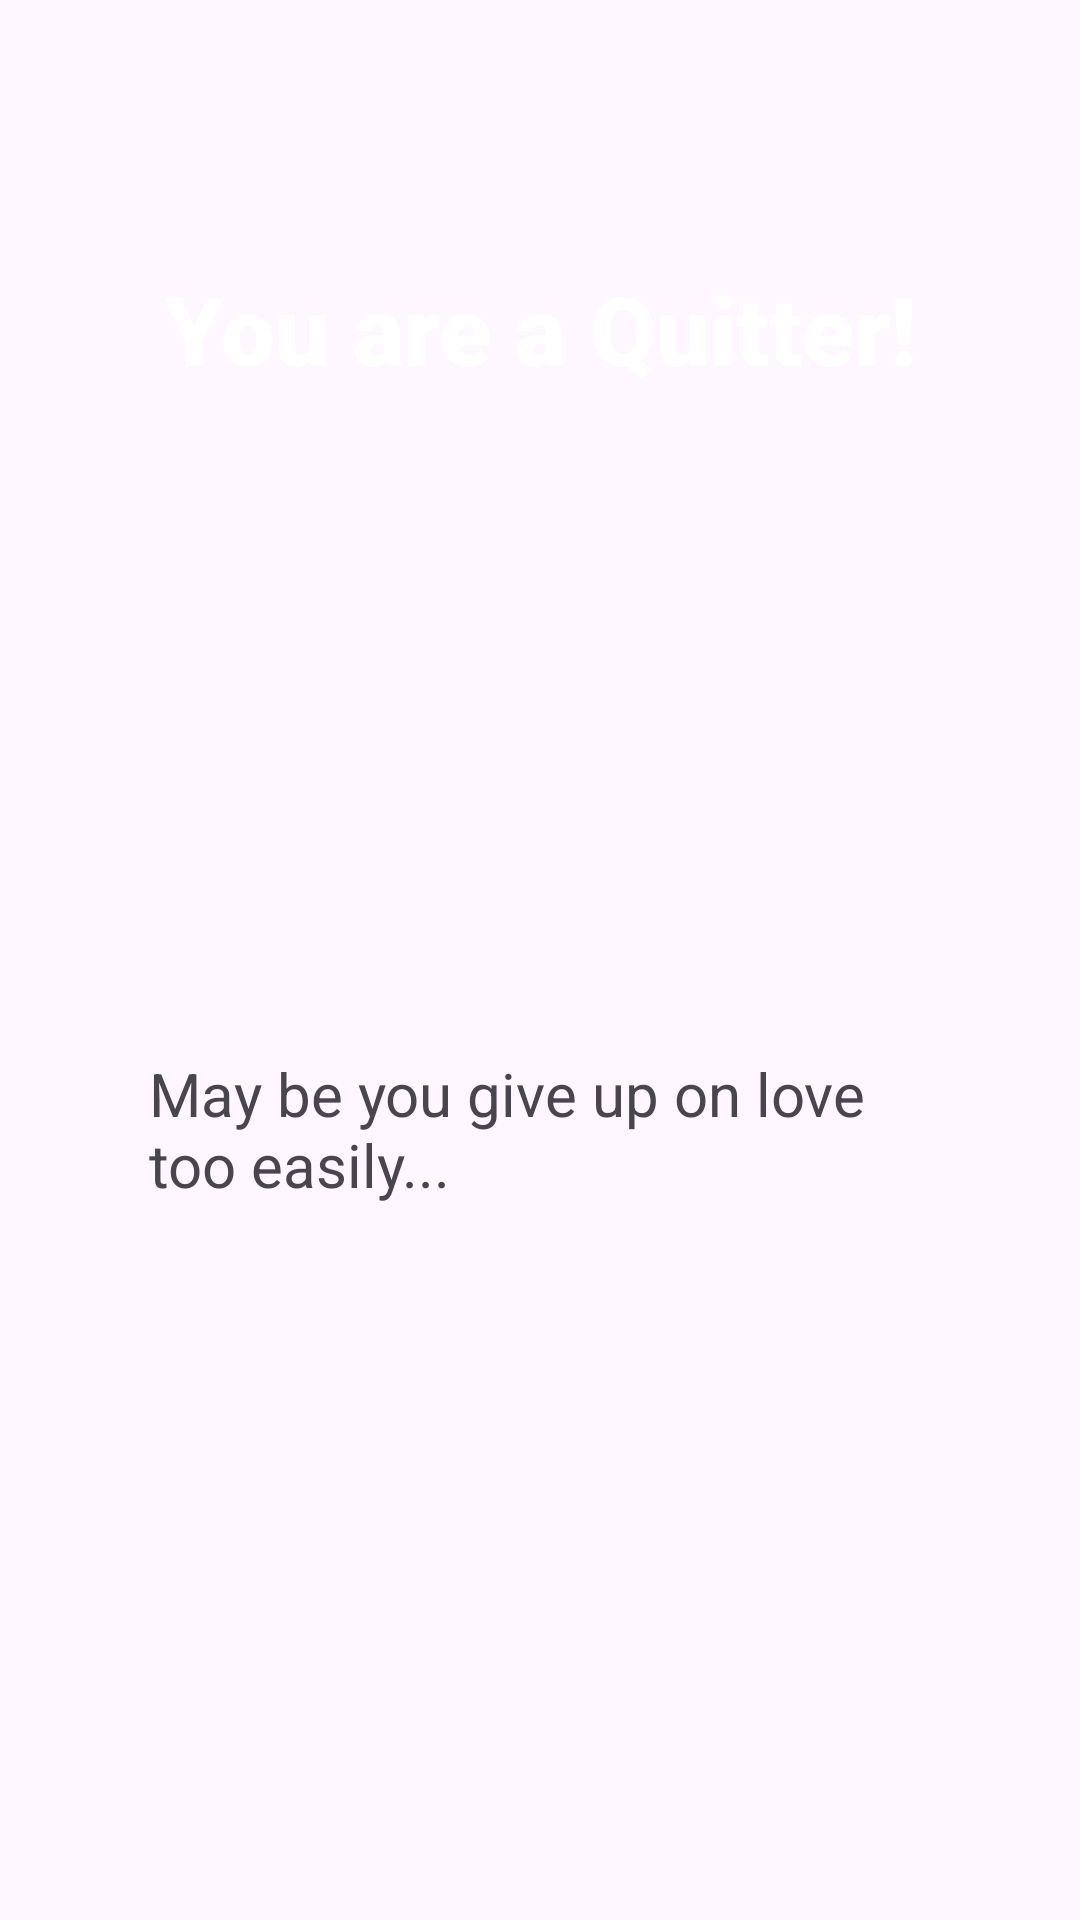

Reconstruct the res/layout file that produces this screen, plus the resources it refers to.
<!-- AndroidManifest.xml: application theme Theme.Lovetest -->
<!-- res/layout/fragment_result.xml -->
<?xml version="1.0" encoding="utf-8"?>
<androidx.constraintlayout.widget.ConstraintLayout
        xmlns:android="http://schemas.android.com/apk/res/android"
        xmlns:app="http://schemas.android.com/apk/res-auto"
        xmlns:tools="http://schemas.android.com/tools"
        android:layout_width="match_parent"
        android:layout_height="match_parent"
        android:background="@drawable/background"
        tools:context=".fragment.ResultFragment">

    <TextView
            android:id="@+id/result_main"
            android:layout_width="wrap_content"
            android:layout_height="wrap_content"
            android:text="@string/you_are_a_quitter"
            android:textColor="@color/white"
            android:fontFamily="sans-serif-black"
            android:textSize="32sp"
            app:layout_constraintStart_toStartOf="parent"
            app:layout_constraintEnd_toEndOf="parent"
            app:layout_constraintTop_toTopOf="parent"
            android:layout_marginTop="88dp"
            app:layout_constraintHorizontal_bias="0.503"/>

    <TextView
            android:id="@+id/result_sub"
            android:layout_width="260dp"
            android:text="@string/may_be_you_give_up_on_love_too_easily"
            android:textSize="20sp"
            app:layout_constraintStart_toStartOf="parent"
            app:layout_constraintEnd_toEndOf="parent"
            android:layout_height="wrap_content"
            app:layout_constraintHorizontal_bias="0.496"
            app:layout_constraintTop_toBottomOf="@+id/result_main"
            android:layout_marginTop="220dp"/>

    <ImageView
            android:id="@+id/btn_home"
            android:src="@drawable/home"
            android:layout_width="100dp"
            android:layout_height="100dp"
            app:layout_constraintEnd_toEndOf="parent"
            app:layout_constraintStart_toStartOf="parent"
            app:layout_constraintHorizontal_bias="0.559"
            app:layout_constraintTop_toTopOf="parent"
            android:layout_marginTop="560dp"/>


</androidx.constraintlayout.widget.ConstraintLayout>
<!-- resources referenced by this layout -->
<resources>
  <string name="may_be_you_give_up_on_love_too_easily">May be you give up on love too easily...</string>
  <string name="you_are_a_quitter">You are a Quitter!</string>
  <style name="Theme.Lovetest" parent="Base.Theme.Lovetest" />
  <style name="Base.Theme.Lovetest" parent="Theme.Material3.DayNight.NoActionBar">
          
          
      </style>
  <!-- not gathered from this repository: default colours our renderer supplied (Android Studio template values) -->
  <color name="white">#FFFFFFFF</color>
</resources>
